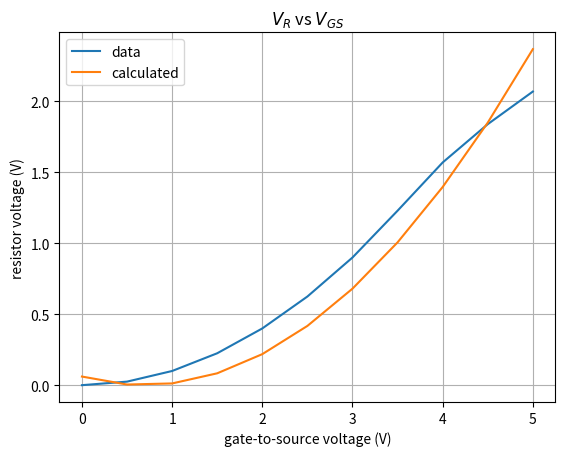

Recreate this plot in Python.
import numpy as np
from matplotlib import pyplot as plt

#Resistor voltage measured/simulated data
VR_data = np.array([1.00E-07, 2.50E-02, 1.00E-01, 2.25E-01, 4.00E-01, 6.25E-01,
            9.00E-01, 1.23E+00, 1.57E+00, 1.84E+00, 2.07E+00])
#gate-to-source voltage sweep  
VGS = np.array([0.0, 0.5, 1.0, 1.5, 2.0, 2.5, 3.0, 3.5, 4.0, 4.5, 5.0])

#fixed parameters
VDS = 5         #drain-to-source voltage  
VT = 0.69       #treshold voltage (for silicon)
beta = 4.5e-6   #transistor's beta 
rsq = 25        #sheet resistance, ohms per square

#transistor variables
W = 8.1e-6        #gate width
L = 15.6e-6        #gate length
print('W: '+str(round(1e6*W,1))+'μm\t'+'L: '+str(round(1e6*L,1))+'μm')

#resistor
m = 63          #resistor squares per line
n = 66          #resistor lines
R = 103950          # R(rsq, m, n)
print("R:", R, 'Ω')

#transistor's drain current I_D (for each V_GS value)
#resistor voltage V_R = I_D * R
# VR = []
# for i in range(len(VGS)):
#     if VGS[i] <= VT:
#         ID = 0.0
#     else:
#         ID = 0.0
#     VR.append(R*ID)

VR=R*beta/2*W/L*(VGS-VT)**2*(1+0.01*VDS)
# # mean square error
MSE = (np.sum((VR-VR_data)**2))/len(VGS)

print("mean sq error: ", round(MSE, 7))



plt.figure(1)
plt.plot(VGS,VR_data)
plt.plot(VGS,VR)
plt.grid()
plt.legend(['data','calculated'])
plt.title('$V_R$ vs $V_{GS}$')
plt.ylabel('resistor voltage (V)')
plt.xlabel('gate-to-source voltage (V)')

plt.show()

